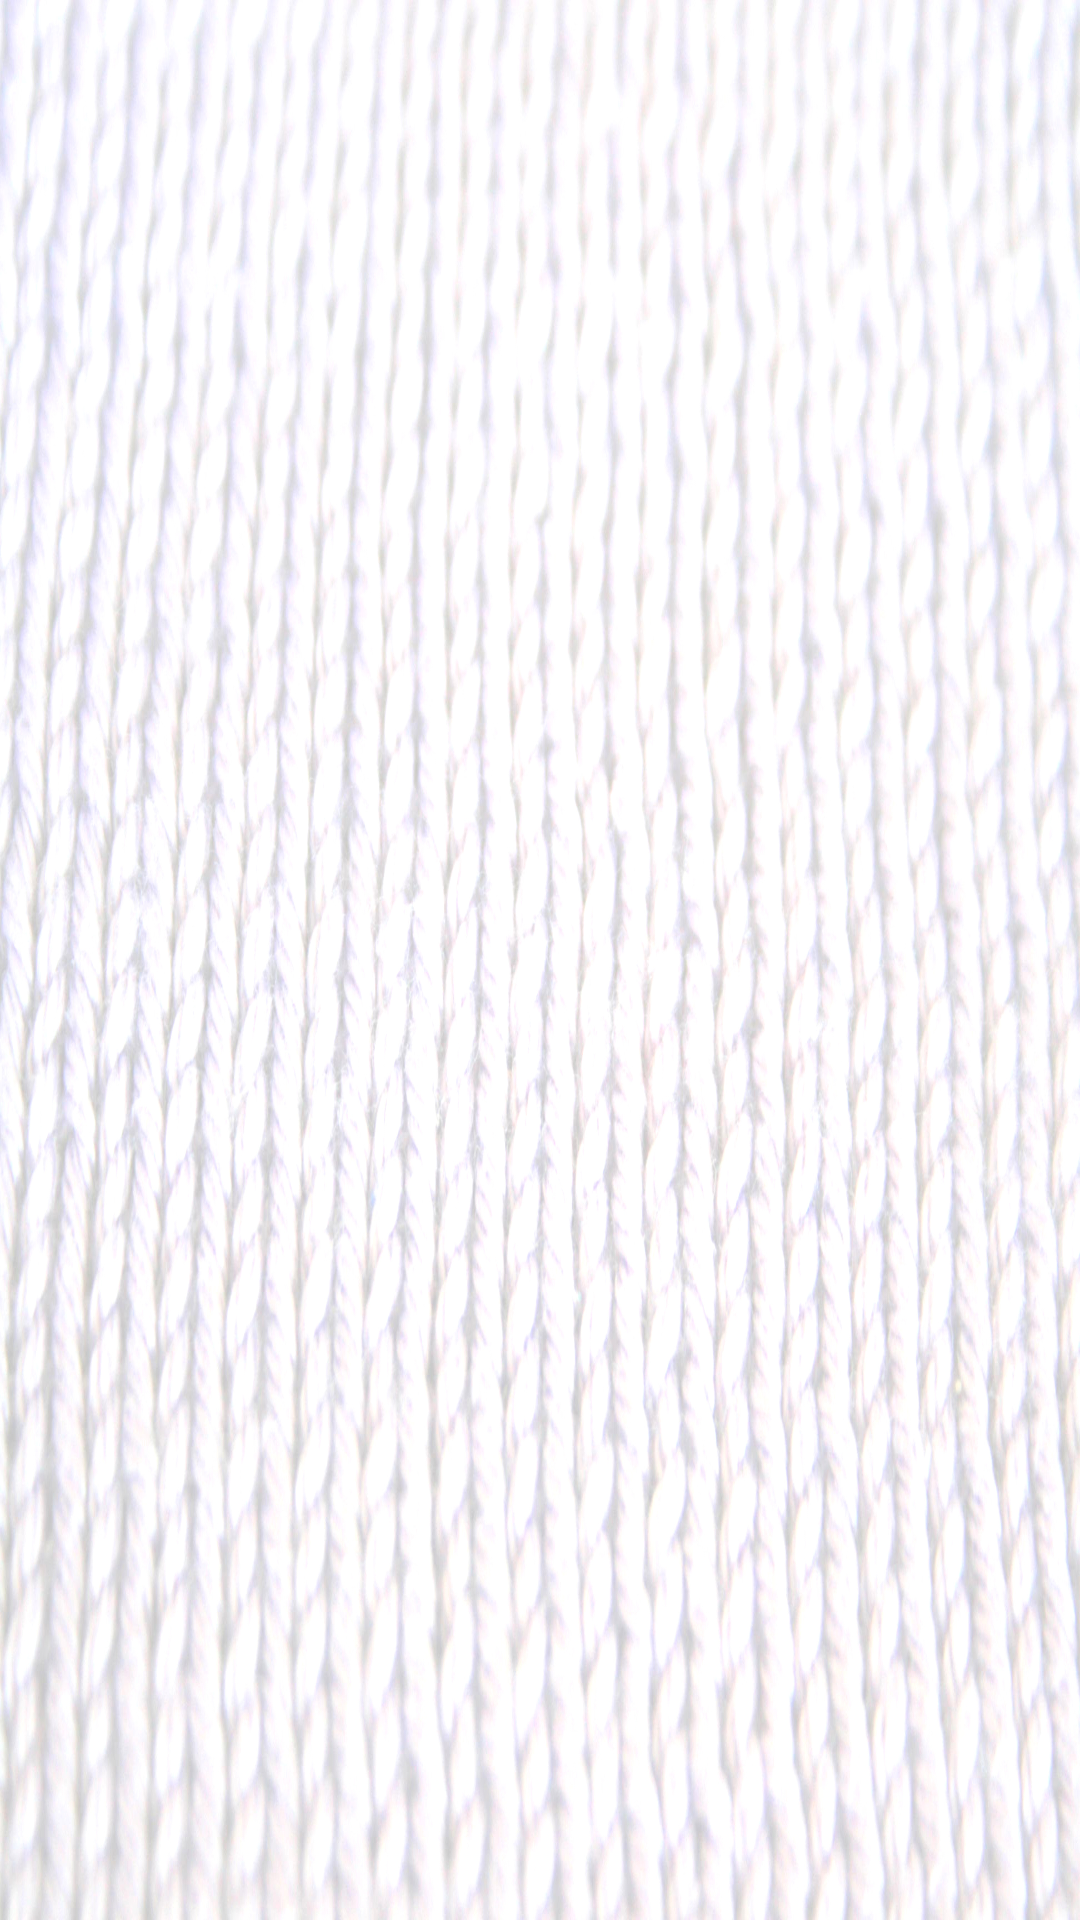

Here is an Android app screen rendered from its layout file. Give the layout XML and the strings, colors and styles it references.
<!-- AndroidManifest.xml: application theme AppTheme -->
<!-- res/layout/fragment_archive.xml -->
<?xml version="1.0" encoding="utf-8"?>
<androidx.constraintlayout.widget.ConstraintLayout
    xmlns:android="http://schemas.android.com/apk/res/android"
    xmlns:app="http://schemas.android.com/apk/res-auto"
    xmlns:tools="http://schemas.android.com/tools"
    android:orientation="vertical"
    android:layout_width="match_parent"
    android:layout_height="match_parent"
    android:background="@drawable/background_test">

    <ListView
        android:id="@+id/listProject"
        android:layout_width="match_parent"
        android:layout_height="match_parent"
        android:layout_alignParentStart="true"
        tools:listitem="@layout/list_project_item"
        app:layout_constraintTop_toTopOf="parent"
        app:layout_constraintBottom_toBottomOf="parent"/>


</androidx.constraintlayout.widget.ConstraintLayout>
<!-- res/layout/list_project_item.xml (included above) -->
<?xml version="1.0" encoding="utf-8"?>
<androidx.constraintlayout.widget.ConstraintLayout
    xmlns:app="http://schemas.android.com/apk/res-auto"
    xmlns:android="http://schemas.android.com/apk/res/android"
    android:layout_width="match_parent"
    android:layout_height="match_parent">

    <androidx.constraintlayout.widget.ConstraintLayout
        android:id="@+id/content"
        android:layout_height="wrap_content"
        android:minHeight="64dp"
        android:layout_width="match_parent"
        android:layout_marginTop="8dp"
        android:orientation="horizontal"
        app:layout_constraintTop_toTopOf="parent"
        app:layout_constraintStart_toStartOf="parent"
        app:layout_constraintEnd_toEndOf="parent">
        <ImageView
            android:id="@+id/project_image"
            android:scaleType="fitXY"
            android:layout_width="64dp"
            android:layout_height="64dp"
            app:srcCompat="@drawable/icon_project"
            android:contentDescription="@string/project_image"
            android:layout_marginStart="10dp"
            app:layout_constraintTop_toTopOf="parent"
            app:layout_constraintBottom_toBottomOf="parent"
            app:layout_constraintStart_toStartOf="parent"/>
        <TextView
            android:id="@+id/project_text"
            android:gravity="center"
            android:layout_width="wrap_content"
            android:layout_height="wrap_content"
            android:textColor="@color/purple"
            android:text="@string/project"
            android:textSize="20sp"
            android:clickable="true"
            android:focusable="true"
            app:layout_constrainedWidth="true"
            app:layout_constraintTop_toTopOf="parent"
            app:layout_constraintBottom_toBottomOf="parent"
            app:layout_constraintStart_toEndOf="@id/project_image"
            app:layout_constraintEnd_toStartOf="@id/archive_image"/>

        <ImageButton
            android:id="@+id/archive_image"
            android:layout_width="48dp"
            android:layout_height="48dp"
            android:background="#00000000"
            android:contentDescription="@string/archive_image"
            android:scaleType="fitXY"
            app:layout_constraintBottom_toBottomOf="parent"
            app:layout_constraintEnd_toEndOf="parent"
            app:layout_constraintTop_toTopOf="parent"
            app:srcCompat="@drawable/ic_baseline_archive_24" />
    </androidx.constraintlayout.widget.ConstraintLayout>

    <View
        android:layout_width="fill_parent"
        android:layout_height="2dp"
        android:layout_marginTop="8dp"
        android:background="@color/jaune"
        app:layout_constraintTop_toBottomOf="@id/content"
        app:layout_constraintStart_toStartOf="parent"
        app:layout_constraintEnd_toEndOf="parent" />

</androidx.constraintlayout.widget.ConstraintLayout>
<!-- resources referenced by this layout -->
<resources>
  <color name="jaune">#F5F224</color>
  <color name="purple">#8035bf</color>
  <!-- drawable background_test: jpg bitmap (drawable-hdpi, 275110 bytes) -->
  <!-- drawable icon_project: png bitmap (drawable, 21686 bytes) -->
  <string name="archive_image" translatable="false">Image archive</string>
  <string name="project">Project</string>
  <string name="project_image" translatable="false">Picture of a project</string>
  <style name="AppTheme" parent="Theme.MaterialComponents.Light.DarkActionBar">
          <item name="colorPrimary">@color/colorPrimary</item>
          <item name="colorPrimaryDark">@color/colorPrimaryDark</item>
          <item name="colorAccent">@color/colorAccent</item>
          <item name="windowActionBar">false</item>
          <item name="windowNoTitle">true</item>
          <item name="android:windowActionBarOverlay">false</item>
          <item name="background">@drawable/background_test</item>
      </style>
  <color name="colorPrimary">#8035bf</color>
  <color name="colorPrimaryDark">#3c0a6c</color>
  <color name="colorAccent">#FF4081</color>
</resources>
